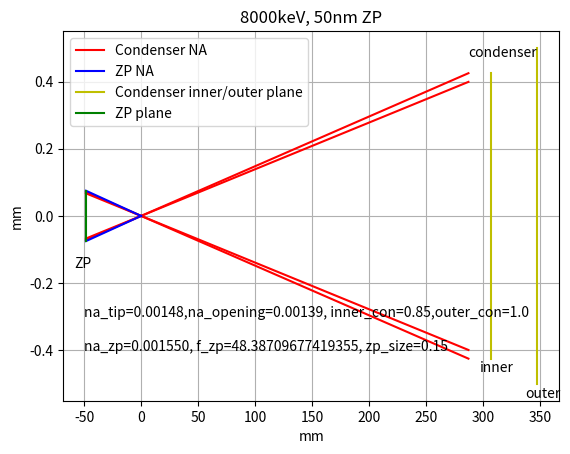

Write the Python code that produced this figure.
import matplotlib.pyplot as plt
import numpy as np

# take from the spreadsheet
na_tip = 1.48*1e-3
na_opening = 1.39*1e-3
d_con = 287
s_con = 0
inner_con = 850*1e-3
outer_con = 1000*1e-3

energy = 8000
lamd = 1240/energy
dr_zp = 50
zp_size = 150
na_zp = 1000*lamd/(2*dr_zp)
dof_zp = 2*lamd/(2*(na_zp/1000)**2)/1000
f_zp = zp_size*dr_zp/(1000*lamd)

# for plotting
na_zp /= 1000
zp_size /= 1000

x = np.linspace(-f_zp, d_con)
y = np.tan(na_tip)*x
x += s_con
plt.plot(x, y, 'r', label='Condenser NA')
plt.plot(x, -y, 'r')

x = np.linspace(-f_zp, d_con)
y = np.tan(na_opening)*x
x += s_con
plt.plot(x, y, 'r')
plt.plot(x, -y, 'r')


x = np.linspace(-f_zp, 0)
y = np.tan(na_zp)*x
plt.plot(x, y, 'b', label='ZP NA')
plt.plot(x, -y, 'b')


x = [-f_zp, -f_zp]
y = [-f_zp*np.tan(na_zp), f_zp*np.tan(na_zp)]
# plt.plot(x,y,'r')
plt.text(x[0]-10, y[0]-0.08, 'ZP')


x = [d_con+20, d_con+20]
y = [-inner_con/2, inner_con/2]
plt.plot(x, y, 'y')
plt.text(x[0]-10, y[0]-0.04, 'inner')
plt.text(x[0]-20, y[1]+0.05, 'condenser')
x = [d_con+60, d_con+60]
y = [-outer_con/2, outer_con/2]
plt.plot(x, y, 'y', label='Condenser inner/outer plane')
plt.text(x[0]-10, y[0]-0.04, 'outer')


x = [-f_zp, -f_zp]
y = [-zp_size/2, zp_size/2]
plt.plot(x, y, 'g', label='ZP plane')


plt.text(-50, -0.3, f'{na_tip=},{na_opening=}, {inner_con=},{outer_con=} ')
plt.text(-50, -0.4, f'{na_zp=:03f}, {f_zp=}, {zp_size=}')
plt.xlabel('mm')
plt.ylabel('mm')
plt.grid()
plt.legend()
plt.title(f'{energy}keV, {dr_zp}nm ZP')
plt.show()
